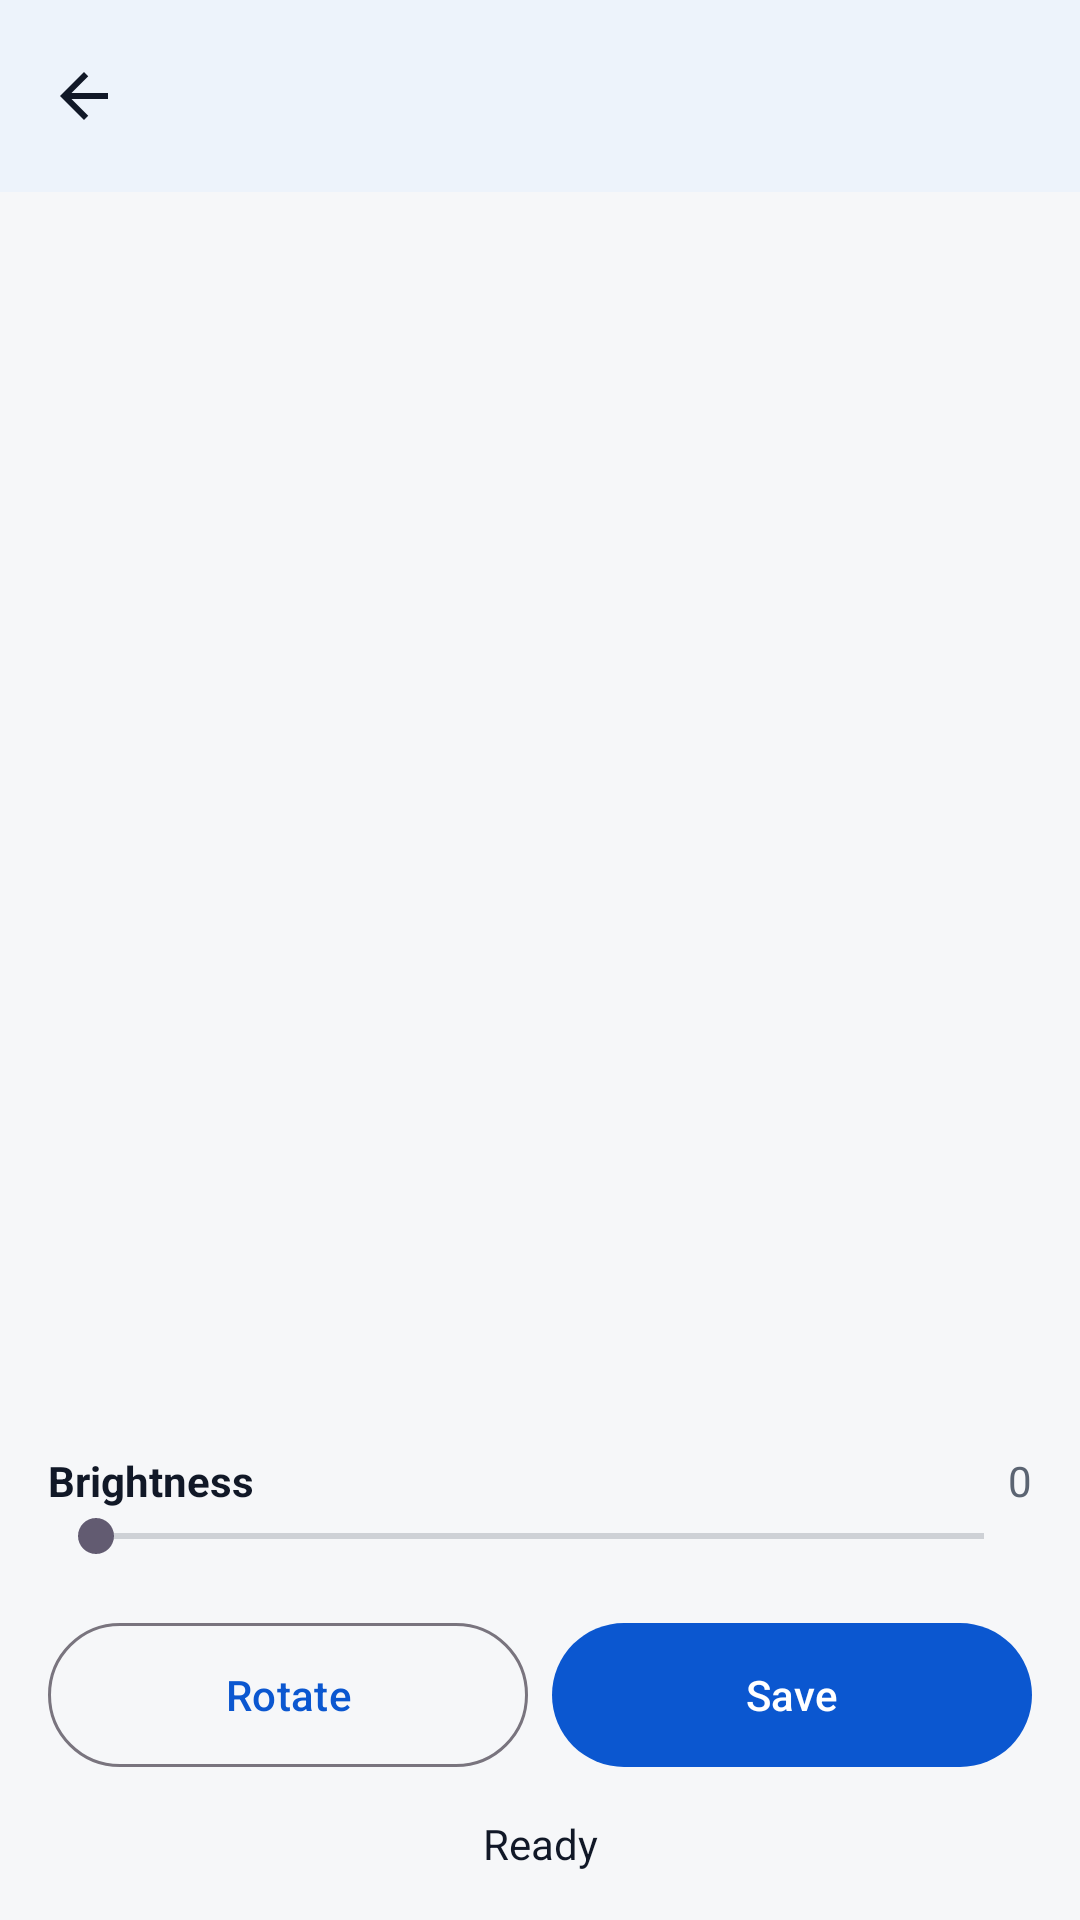

Reconstruct the res/layout file that produces this screen, plus the resources it refers to.
<!-- AndroidManifest.xml: application theme Theme.Hakunaa -->
<!-- res/layout/activity_image_edit.xml -->
<?xml version="1.0" encoding="utf-8"?>
<LinearLayout xmlns:android="http://schemas.android.com/apk/res/android"
    xmlns:app="http://schemas.android.com/apk/res-auto"
    android:layout_width="match_parent"
    android:layout_height="match_parent"
    android:background="@color/hakunaa_background"
    android:orientation="vertical">

    <com.google.android.material.appbar.MaterialToolbar
        android:id="@+id/toolbar"
        android:layout_width="match_parent"
        android:layout_height="wrap_content"
        android:background="@color/hakunaa_surface"
        android:elevation="2dp"
        android:title="Color Correction"
        android:titleTextColor="@color/hakunaa_text"
        app:navigationIcon="@drawable/ic_arrow_back" />

    <ImageView
        android:id="@+id/ivPreview"
        android:layout_width="match_parent"
        android:layout_height="0dp"
        android:layout_weight="1"
        android:scaleType="fitCenter"
        android:background="@color/hakunaa_background" />

    <LinearLayout
        android:layout_width="match_parent"
        android:layout_height="wrap_content"
        android:orientation="vertical"
        android:padding="16dp">

        <HorizontalScrollView
            android:layout_width="match_parent"
            android:layout_height="wrap_content"
            android:scrollbars="none">

            <LinearLayout
                android:id="@+id/toolRow"
                android:layout_width="wrap_content"
                android:layout_height="wrap_content"
                android:orientation="horizontal" />
        </HorizontalScrollView>

        <LinearLayout
            android:layout_width="match_parent"
            android:layout_height="wrap_content"
            android:layout_marginTop="12dp"
            android:orientation="horizontal">

            <TextView
                android:id="@+id/tvToolName"
                android:layout_width="0dp"
                android:layout_height="wrap_content"
                android:layout_weight="1"
                android:text="Brightness"
                android:textColor="@color/hakunaa_text"
                android:textSize="14sp"
                android:textStyle="bold" />

            <TextView
                android:id="@+id/tvToolValue"
                android:layout_width="wrap_content"
                android:layout_height="wrap_content"
                android:text="0"
                android:textColor="@color/hakunaa_text_secondary"
                android:textSize="14sp" />
        </LinearLayout>

        <SeekBar
            android:id="@+id/sbValue"
            android:layout_width="match_parent"
            android:layout_height="wrap_content" />

        <LinearLayout
            android:layout_width="match_parent"
            android:layout_height="wrap_content"
            android:layout_marginTop="16dp"
            android:orientation="horizontal">

            <com.google.android.material.button.MaterialButton
                android:id="@+id/btnRotate"
                android:layout_width="0dp"
                android:layout_height="56dp"
                android:layout_marginEnd="8dp"
                android:layout_weight="1"
                android:text="Rotate"
                style="@style/Widget.Material3.Button.OutlinedButton" />

            <com.google.android.material.button.MaterialButton
                android:id="@+id/btnSave"
                android:layout_width="0dp"
                android:layout_height="56dp"
                android:layout_weight="1"
                android:text="Save" />
        </LinearLayout>

        <TextView
            android:id="@+id/tvStatus"
            android:layout_width="match_parent"
            android:layout_height="wrap_content"
            android:gravity="center"
            android:paddingTop="12dp"
            android:text="@string/ready"
            android:textColor="@color/hakunaa_text"
            android:textSize="14sp" />
    </LinearLayout>
</LinearLayout>
<!-- resources referenced by this layout -->
<resources>
  <color name="hakunaa_background">#F6F7F9</color>
  <color name="hakunaa_surface">#FFFFFF</color>
  <color name="hakunaa_text">#111827</color>
  <color name="hakunaa_text_secondary">#5B6472</color>
  <!-- drawable ic_arrow_back (drawable) -->
  <vector xmlns:android="http://schemas.android.com/apk/res/android"
      android:width="24dp"
      android:height="24dp"
      android:viewportWidth="24"
      android:viewportHeight="24"
      android:tint="#111827">
      <path
          android:fillColor="#FF000000"
          android:pathData="M20,11H7.83l5.59,-5.59L12,4l-8,8 8,8 1.41,-1.41L7.83,13H20v-2z" />
  </vector>
  <string name="ready">Ready</string>
  <style name="Theme.Hakunaa" parent="Theme.Material3.Light.NoActionBar">
          <item name="colorPrimary">@color/hakunaa_primary</item>
          <item name="colorPrimaryDark">@color/hakunaa_primary_dark</item>
          <item name="colorOnPrimary">@color/hakunaa_on_primary</item>
          <item name="android:windowBackground">@color/hakunaa_background</item>
          <item name="colorSurface">@color/hakunaa_surface</item>
          <item name="android:textColorPrimary">@color/hakunaa_text</item>
          <item name="android:textColorSecondary">@color/hakunaa_text_secondary</item>
      </style>
  <color name="hakunaa_primary">#0B57D0</color>
  <color name="hakunaa_primary_dark">#0842A0</color>
  <color name="hakunaa_on_primary">#FFFFFF</color>
</resources>
